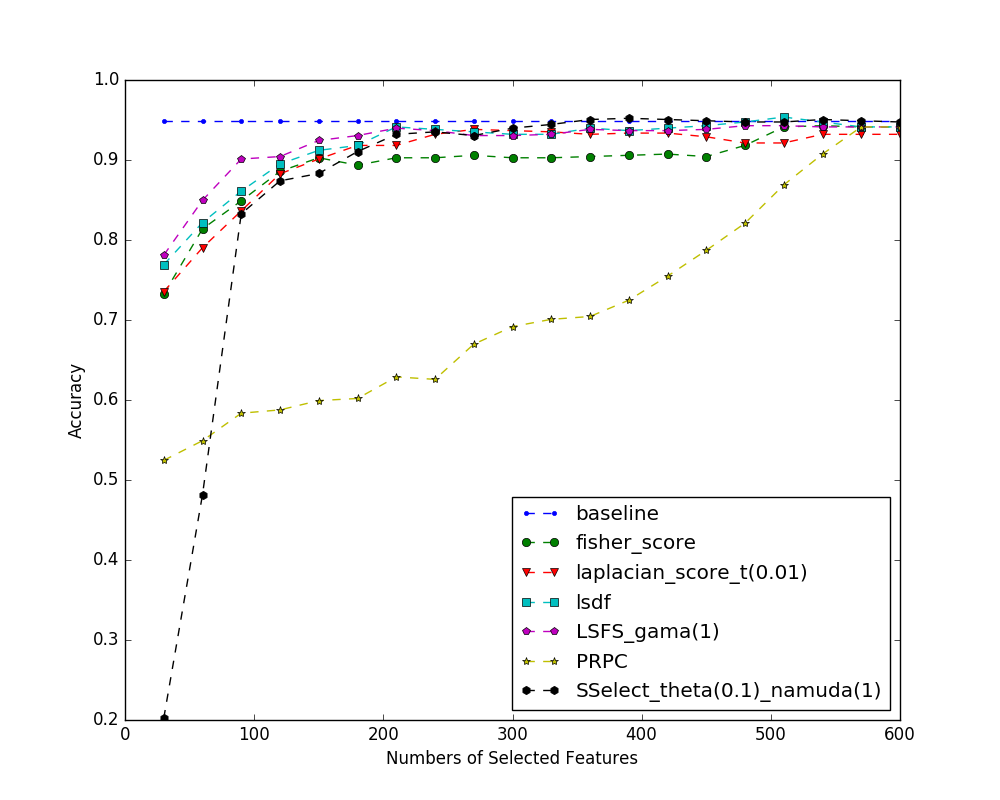

The data file committed next to this chart (first rows):
index name, 30, 60, 90, 120, 150, 180, 210, 240, 270, 300, 330, 360, 390, 420, 450, 480, 510, 540, 570, 600
baseline, 0.9481, 0.9481, 0.9481, 0.9481, 0.9481, 0.9481, 0.9481, 0.9481, 0.9481, 0.9481, 0.9481, 0.9481, 0.9481, 0.9481, 0.9481, 0.9481, 0.9481, 0.9481, 0.9481, 0.9481
fisher_score, 0.7324, 0.8139, 0.8489, 0.8858, 0.9028, 0.8935, 0.9028, 0.9028, 0.9059, 0.9028, 0.9028, 0.9043, 0.9059, 0.9074, 0.9043, 0.9182, 0.9414, 0.9429, 0.9414, 0.9414
laplacian_score_t(0.01), 0.7353, 0.7903, 0.8364, 0.8827, 0.9012, 0.9182, 0.9182, 0.9321, 0.9383, 0.9367, 0.9352, 0.9321, 0.9336, 0.9336, 0.929, 0.9213, 0.9213, 0.9321, 0.9321, 0.9321
lsdf, 0.7692, 0.8218, 0.8611, 0.8951, 0.912, 0.9182, 0.9414, 0.9383, 0.9352, 0.9321, 0.9321, 0.9398, 0.9367, 0.9398, 0.9429, 0.9475, 0.9537, 0.9475, 0.9414, 0.9414
LSFS_gama(1), 0.781, 0.8496, 0.9012, 0.9043, 0.9244, 0.9306, 0.9398, 0.9367, 0.9306, 0.9306, 0.9321, 0.9383, 0.9367, 0.9367, 0.9383, 0.9429, 0.9429, 0.9414, 0.9414, 0.9414
PRPC, 0.5245, 0.5491, 0.5835, 0.5876, 0.5993, 0.6019, 0.6289, 0.6258, 0.6698, 0.6917, 0.7008, 0.7044, 0.7247, 0.7548, 0.787, 0.821, 0.8688, 0.9074, 0.9414, 0.9414
SSelect_theta(0.1)_namuda(1), 0.2022, 0.4816, 0.8328, 0.874, 0.8831, 0.9105, 0.9321, 0.9352, 0.9306, 0.9398, 0.9444, 0.9506, 0.9522, 0.9506, 0.9491, 0.9475, 0.9475, 0.9506, 0.9491, 0.9475
